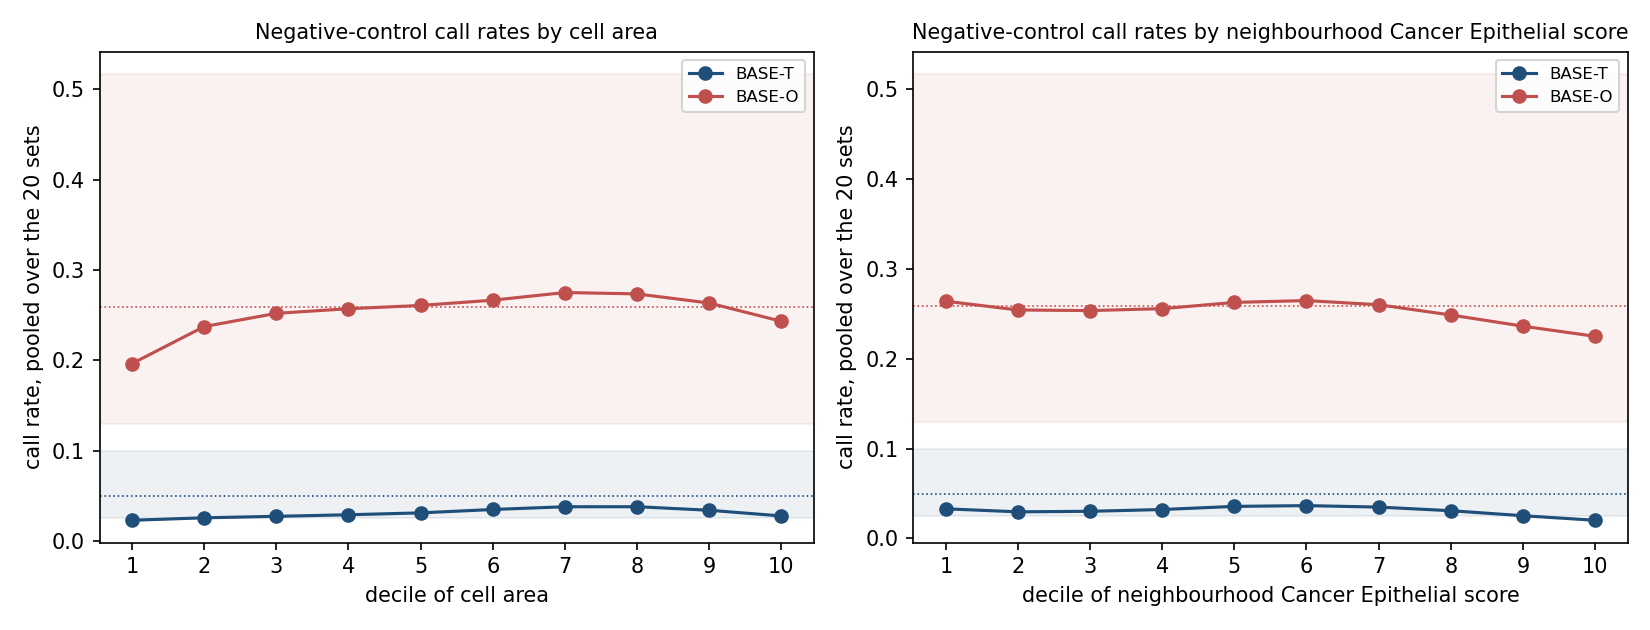

The table this chart was drawn from, first rows:
binning, decile, n, BASE-T calls, BASE-O calls, BASE-T rate, BASE-O rate
cell area, 1, 1126240, 25914, 221273, 0.02301, 0.1965
cell area, 2, 1125240, 28944, 267181, 0.02572, 0.2374
cell area, 3, 1121660, 30704, 282764, 0.02737, 0.2521
cell area, 4, 1126400, 32777, 289719, 0.0291, 0.2572
cell area, 5, 1121140, 34968, 292422, 0.03119, 0.2608
cell area, 6, 1123300, 39248, 299526, 0.03494, 0.2666
cell area, 7, 1122660, 42595, 308869, 0.03794, 0.2751
cell area, 8, 1125760, 42792, 308018, 0.03801, 0.2736
cell area, 9, 1122740, 38271, 295839, 0.03409, 0.2635
cell area, 10, 1122800, 31192, 273152, 0.02778, 0.2433
neighbourhood Cancer Epithelial score, 1, 1123800, 37118, 296770, 0.03303, 0.2641
neighbourhood Cancer Epithelial score, 2, 1123800, 33362, 285876, 0.02969, 0.2544
neighbourhood Cancer Epithelial score, 3, 1123780, 34036, 285108, 0.03029, 0.2537
neighbourhood Cancer Epithelial score, 4, 1123800, 36234, 287514, 0.03224, 0.2558
neighbourhood Cancer Epithelial score, 5, 1123800, 40162, 295326, 0.03574, 0.2628
neighbourhood Cancer Epithelial score, 6, 1123780, 41129, 297616, 0.0366, 0.2648
neighbourhood Cancer Epithelial score, 7, 1123800, 39296, 292410, 0.03497, 0.2602
neighbourhood Cancer Epithelial score, 8, 1123780, 34767, 279601, 0.03094, 0.2488
neighbourhood Cancer Epithelial score, 9, 1123800, 28489, 265600, 0.02535, 0.2363
neighbourhood Cancer Epithelial score, 10, 1123800, 22812, 252942, 0.0203, 0.2251
